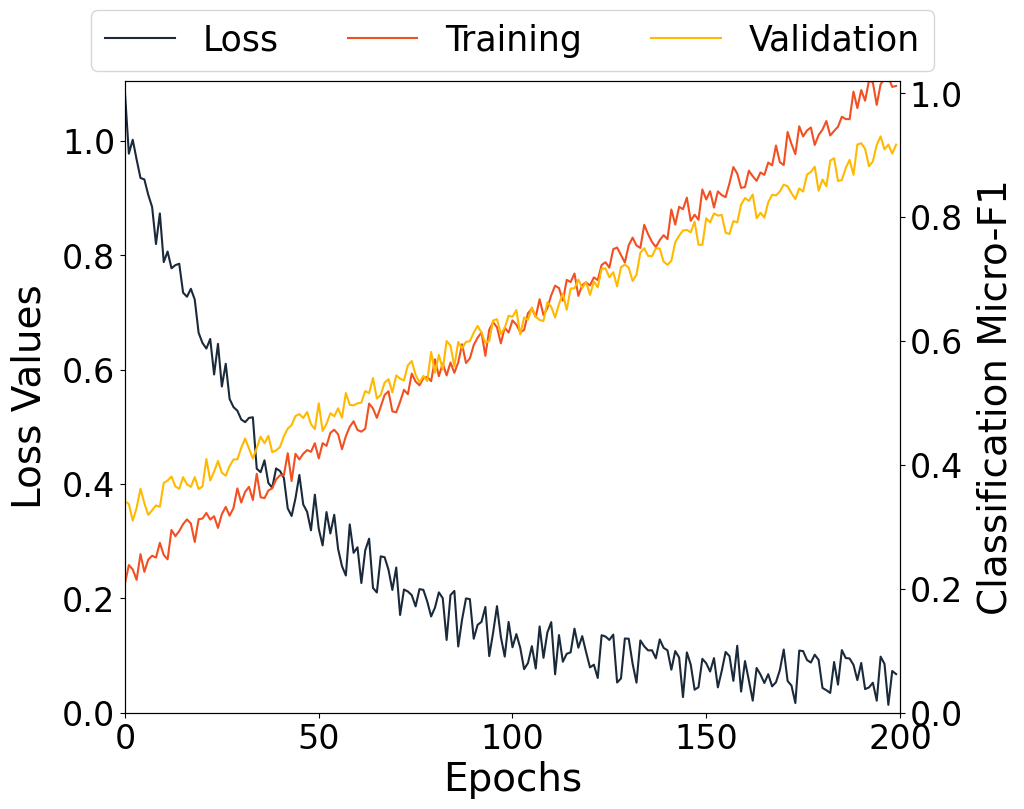

The script that saved this image:
from matplotlib import rcParams
import matplotlib.pyplot as plt
import numpy as np

# Initialize parameters
params = {'epochs': 200}

# Generate random data for demonstration purposes
train_losses = np.exp(-np.linspace(0, 5, params['epochs'])) + 0.1 * np.random.rand(params['epochs'])
train_micro_values = np.linspace(0.2, 1.0, params['epochs']) + 0.05 * np.random.rand(params['epochs'])
val_micro_values = np.linspace(0.3, 0.9, params['epochs']) + 0.05 * np.random.rand(params['epochs'])

fs = 28
ls = 24
rcParams['font.family'] = 'Times New Roman'
rcParams['font.size'] = fs
fig, ax1 = plt.subplots(figsize=(10, 8))

ax1.set_xlabel('Epochs', fontsize=fs)
ax1.set_ylabel('Loss Values', fontsize=fs, labelpad=10)

# Set limits to start from 0 and align spines
ax1.set_xlim(0, params['epochs'])
ax1.set_ylim(0, max(train_losses)+ 0.02*max(train_losses))
ax1.spines['left'].set_position('zero')
ax1.spines['bottom'].set_position('zero')

train_loss_line, = ax1.plot(range(params['epochs']), train_losses, color='#1A2A3A', label='Loss')
ax1.tick_params(axis='y', labelsize=ls)
ax1.tick_params(axis='x', labelsize=ls)

ax2 = ax1.twinx()  # instantiate a second axes that shares the same x-axis
ax2.set_ylabel('Classification Micro-F1', fontsize=fs, labelpad=10)  # we already handled the x-label with ax1
ax2.set_ylim(0, 1.02)
ax2.spines['right'].set_position(('outward', 0))
micro_line, = ax2.plot(range(params['epochs']), train_micro_values, color='#F25022', label='Training')
macro_line, = ax2.plot(range(params['epochs']), val_micro_values, color='#FFB900', label='Validation')
ax2.tick_params(axis='y', labelsize=ls)

lines = [train_loss_line, micro_line, macro_line]
labels = [line.get_label() for line in lines]

# Create the legend manually
plt.subplots_adjust(top=0.9)  # Leave space at the top for the legend

# Create the legend manually and position it in the remaining top space
plt.legend(lines, labels, loc='upper center', bbox_to_anchor=(0.5, 1.14), ncol=3, fontsize=ls+1)

plt.show()